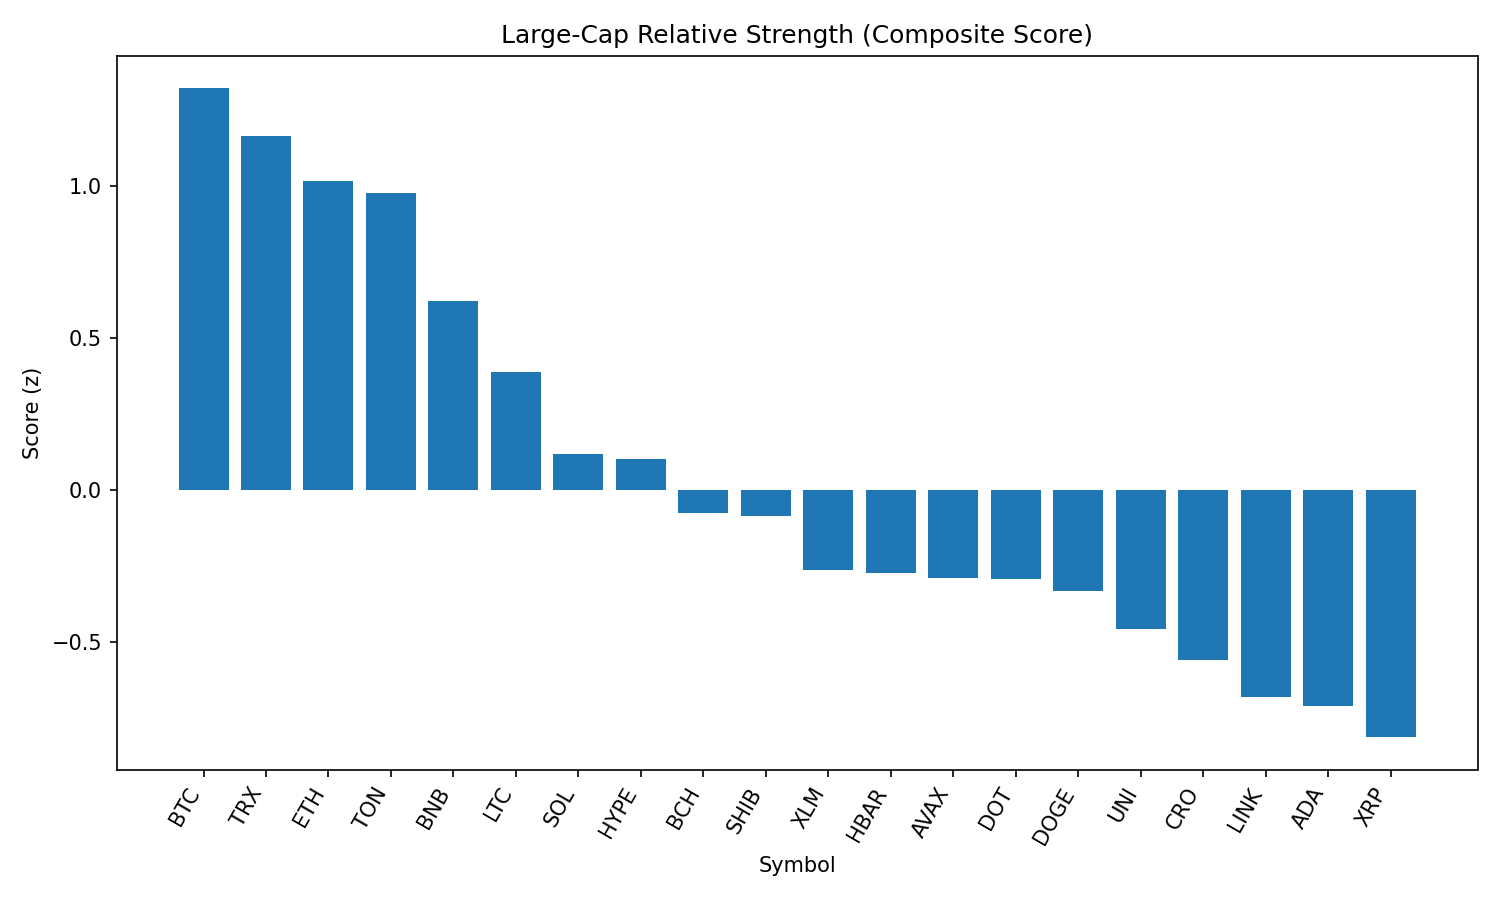

Data behind this chart, as committed beside it:
rank, name, symbol, price, pct_1h, pct_24h, pct_7d, pct_1h_vs_btc, pct_24h_vs_btc, pct_7d_vs_btc, market_cap_rank, market_cap, volume_usd, score
1, Bitcoin, BTC, 107391, -0.1032, -1.239, -5.139, 0.0, 0.0, 0.0, 1, 2137715038703, 29317007737, 1.32
2, TRON, TRX, 0.3373, -0.1802, -1.164, -5.877, -0.077, 0.07451, -0.7386, 9, 31921402118, 560479567, 1.164
3, Ethereum, ETH, 4383, -0.1772, -1.893, -7.667, -0.07399, -0.6546, -2.528, 2, 528558935129, 23406331279, 1.015
4, Toncoin, TON, 3.1, -0.3394, -0.9646, -6.267, -0.2363, 0.2742, -1.129, 29, 7968293416, 108209612, 0.9769
5, BNB, BNB, 851.1, -0.6066, -0.9916, -2.982, -0.5034, 0.2472, 2.157, 5, 118395284422, 914673748, 0.6209
6, Litecoin, LTC, 107.5, -0.3298, -3.23, -8.636, -0.2267, -1.991, -3.497, 27, 8198475527, 357485927, 0.3885
7, Solana, SOL, 197.3, -0.5253, -3.304, -7.225, -0.4222, -2.066, -2.087, 6, 106710335414, 5842565497, 0.1187
8, Hyperliquid, HYPE, 44.08, -0.8776, -1.369, -5.297, -0.7744, -0.1301, -0.158, 17, 11927280797, 267542698, 0.102
9, Bitcoin Cash, BCH, 531.3, -0.6378, -3.278, -8.857, -0.5346, -2.04, -3.718, 21, 10580551715, 146086604, -0.07536
10, Shiba Inu, SHIB, 1.195e-05, -0.5398, -3.892, -8.438, -0.4366, -2.653, -3.299, 30, 7039527614, 150137209, -0.08388
11, Stellar, XLM, 0.3462, -0.5024, -4.52, -15.06, -0.3993, -3.281, -9.917, 20, 10865517198, 183914222, -0.2644
12, Hedera, HBAR, 0.2136, -0.2986, -5.763, -14.11, -0.1955, -4.524, -8.97, 25, 9052523309, 191752756, -0.2731
13, Avalanche, AVAX, 22.97, -0.6819, -3.802, -10.38, -0.5787, -2.563, -5.241, 22, 9705976392, 349438348, -0.2894
14, Polkadot, DOT, 3.66, -0.579, -4.364, -11.08, -0.4759, -3.125, -5.944, 36, 5574693560, 224286131, -0.2911
15, Dogecoin, DOGE, 0.2089, -0.5607, -4.674, -10.49, -0.4575, -3.436, -5.352, 10, 31486538454, 1287138945, -0.3331
16, Uniswap, UNI, 9.36, -0.5175, -5.244, -13.93, -0.4144, -4.005, -8.792, 35, 5622330415, 239247223, -0.4576
17, Cronos, CRO, 0.2747, -1.168, -5.734, 71.42, -1.065, -4.496, 76.56, 24, 9228549176, 259104199, -0.5588
18, Chainlink, LINK, 22.86, -0.8491, -4.287, -12.59, -0.746, -3.048, -7.453, 13, 15498537874, 995824209, -0.6794
19, Cardano, ADA, 0.8003, -0.9126, -4.01, -13.38, -0.8094, -2.771, -8.243, 11, 29195200546, 1089358137, -0.71
20, XRP, XRP, 2.72, -0.9215, -4.54, -10.36, -0.8184, -3.301, -5.221, 4, 161609877371, 4478515509, -0.8126
21, Sui, SUI, 3.15, -0.8496, -5.185, -14.96, -0.7464, -3.946, -9.822, 19, 11074109784, 675304009, -0.9364
